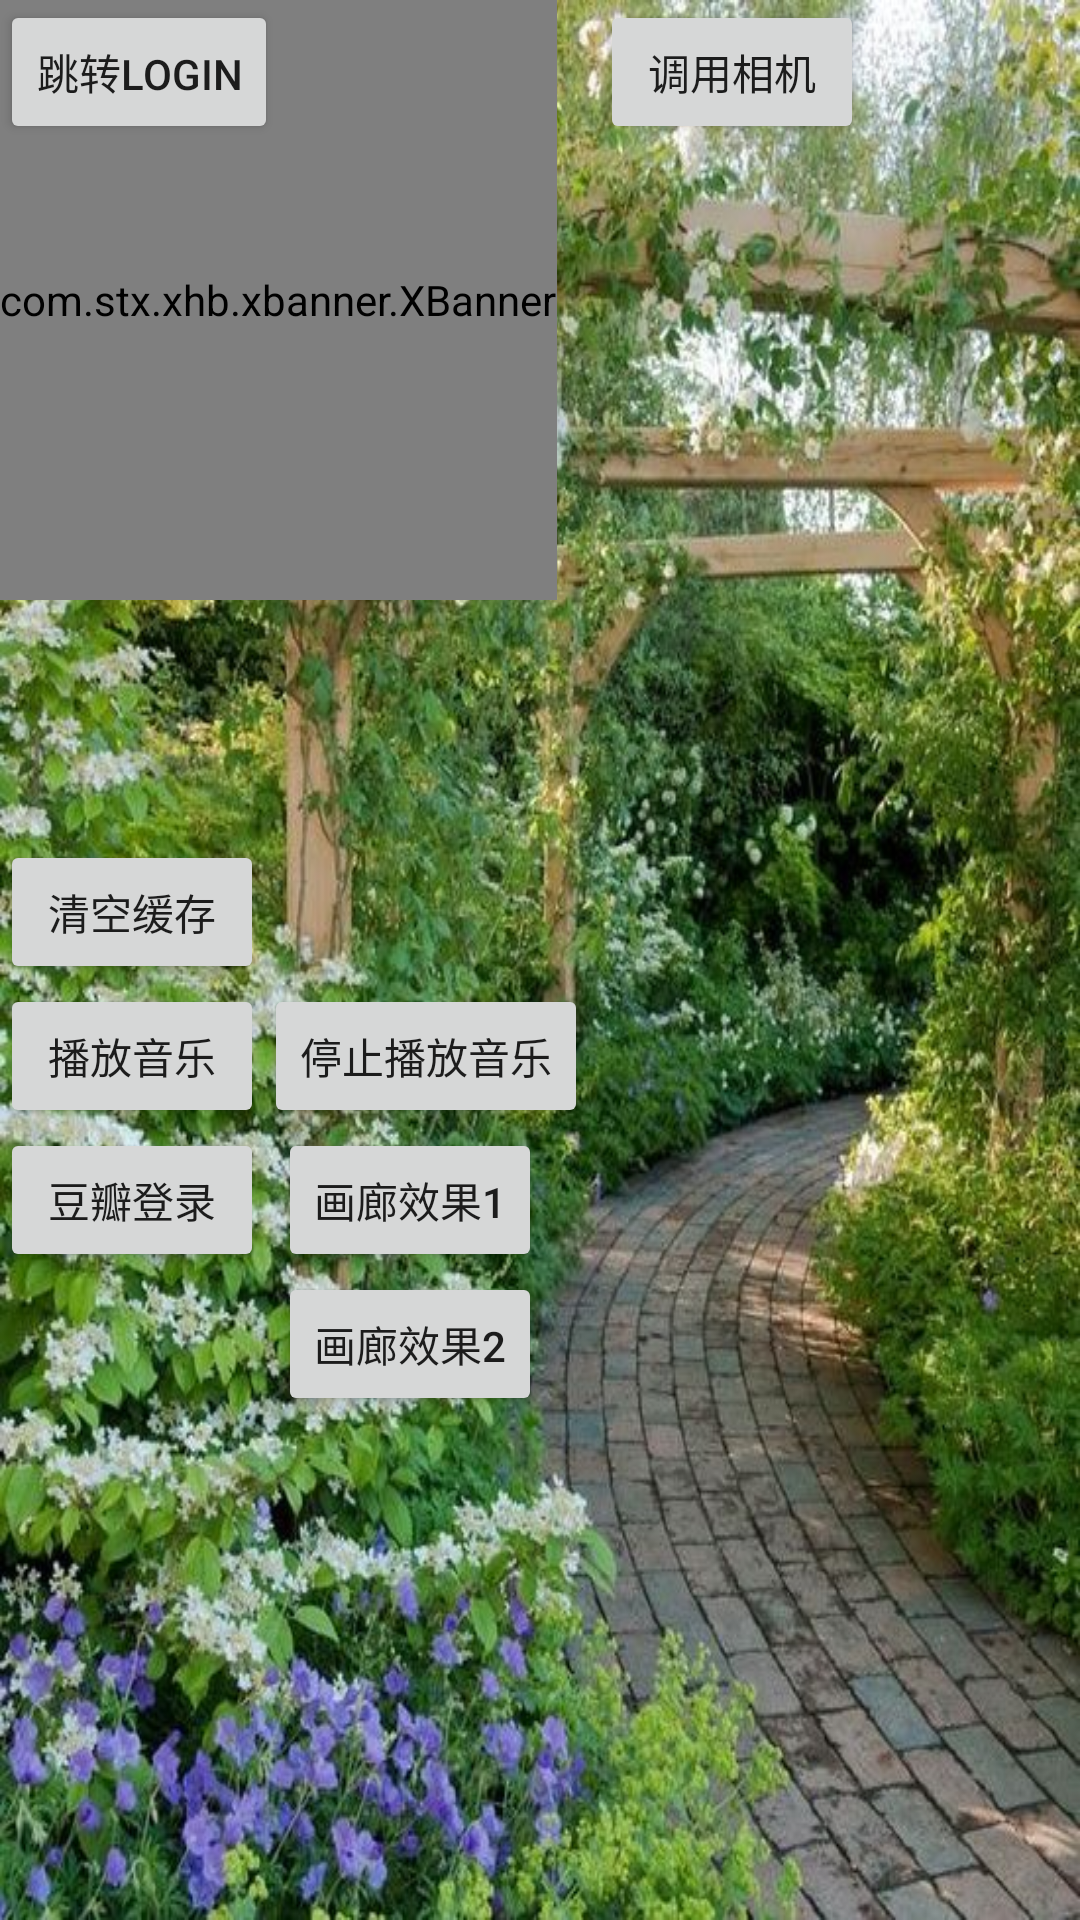

Layout XML and referenced resources for this Android screen:
<!-- AndroidManifest.xml: application theme AppTheme -->
<!-- res/layout/activity_main.xml -->
<?xml version="1.0" encoding="utf-8"?>
<RelativeLayout xmlns:android="http://schemas.android.com/apk/res/android"
    xmlns:tools="http://schemas.android.com/tools"
    xmlns:app="http://schemas.android.com/apk/res-auto"
    android:id="@+id/activity_main"
    android:layout_width="match_parent"
    android:layout_height="match_parent"
    android:fitsSystemWindows="true"
    tools:context="com.example.admin.mvp_master.MainActivity"
    android:background="@drawable/bg">


    <include layout="@layout/toolbar"
        ></include>


    <Button
        android:id="@+id/btn_main"
        android:layout_width="wrap_content"
        android:layout_height="wrap_content"
        android:text="跳转Login"
        />

    <Button
        android:id="@+id/btn_cra"
        android:layout_width="wrap_content"
        android:layout_height="wrap_content"
        android:layout_marginLeft="200dp"
        android:text="调用相机"
        />


        <LinearLayout
            xmlns:app="http://schemas.android.com/apk/res-auto"
            android:layout_width="wrap_content"
            android:layout_height="wrap_content"
            android:orientation="vertical"
            android:id="@+id/linearLayout">

            <com.stx.xhb.xbanner.XBanner
                android:id="@+id/banner"
                android:layout_width="match_parent"
                android:layout_height="200.0dip"
                app:AutoPlayTime="3000"
                app:pointsContainerBackground="#44AAAAAA"
                app:pointsPosition="RIGHT"
                app:tipTextColor="#FFFFFFFF"
                app:tipTextSize="16.0sp" >

            </com.stx.xhb.xbanner.XBanner>

        </LinearLayout>

    <ImageView
        android:id="@+id/useravatar"
        android:layout_width="80dp"
        android:layout_height="80dp"
        android:layout_below="@+id/linearLayout"
        android:layout_centerHorizontal="true"
        android:src="@mipmap/ic_launcher" />

    <Button
        android:id="@+id/clear_cache"
        android:layout_width="wrap_content"
        android:layout_height="wrap_content"
        android:text="清空缓存"
        android:layout_below="@id/useravatar"
        />

    <LinearLayout
        android:id="@+id/audio_layout"
        android:layout_width="match_parent"
        android:layout_height="wrap_content"
        android:layout_below="@id/clear_cache"
        >

        <Button
            android:layout_width="wrap_content"
            android:layout_height="wrap_content"
            android:id="@+id/start_audio"
            android:text="播放音乐"
            />


        <Button
            android:layout_width="wrap_content"
            android:layout_height="wrap_content"
            android:id="@+id/end_audio"
            android:text="停止播放音乐"
            />

    </LinearLayout>

    <Button
        android:layout_width="wrap_content"
        android:layout_height="wrap_content"
        android:id="@+id/douban_login"
        android:text="豆瓣登录"
        android:layout_below="@id/audio_layout"
        />

    <Button
        android:id="@+id/darwLayout"
        android:layout_width="wrap_content"
        android:layout_height="wrap_content"
        android:layout_below="@id/audio_layout"
        android:layout_toEndOf="@id/btn_main"
        android:layout_toRightOf="@id/btn_main"
        android:text="画廊效果1" />

    <Button
        android:id="@+id/darwLayout2"
        android:layout_width="wrap_content"
        android:layout_height="wrap_content"
        android:layout_below="@id/darwLayout"
        android:layout_toEndOf="@id/btn_main"
        android:layout_toRightOf="@id/btn_main"
        android:text="画廊效果2" />


</RelativeLayout>
<!-- res/layout/toolbar.xml (included above) -->
<android.support.v7.widget.Toolbar xmlns:android="http://schemas.android.com/apk/res/android"
    xmlns:app="http://schemas.android.com/apk/res-auto"
    android:id="@+id/toolbar"
    android:layout_width="match_parent"
    android:layout_height="wrap_content"
    android:alpha="0.5"
    >


</android.support.v7.widget.Toolbar>
<!-- resources referenced by this layout -->
<resources>
  <!-- drawable bg: jpg bitmap (drawable, 142484 bytes) -->
  <style name="AppTheme" parent="AppTheme.Base" />
  <style name="AppTheme.Base" parent="Theme.AppCompat.Light.NoActionBar">
          
      </style>
</resources>
